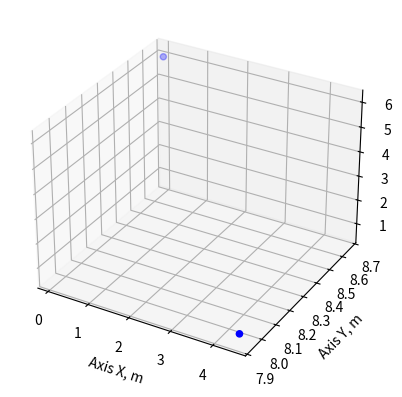
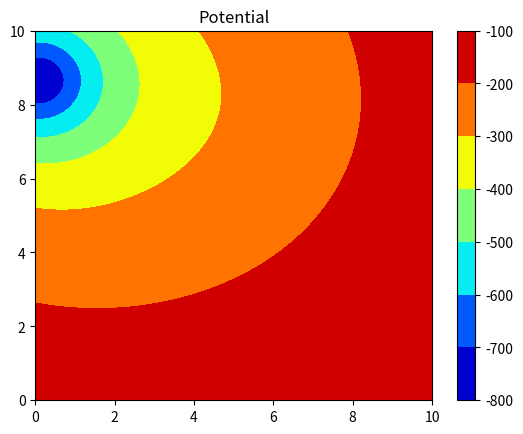
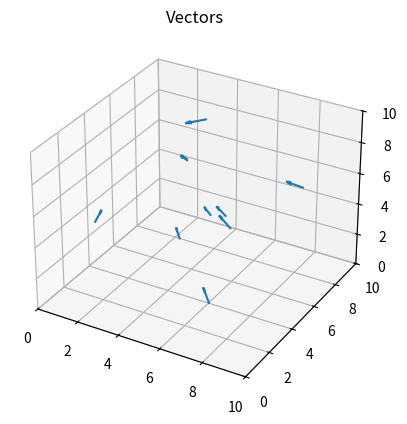

Source code (Python) for these figures, in order:

import matplotlib.pyplot as plt
import numpy as np
from scipy import constants

# dimensions
x = 10
y = 10
z = 10
n = 2
k = 1 / (4 * constants.pi * constants.epsilon_0)
zi = 5
size = 100
numbers_point = 10
alfa=2*constants.e
v=np.array((10,0,0))
m=6.64*1e-27

# function to generate an electrical charge
def electric_charge(n):
    ox = np.random.uniform(0, x, n)
    oy = np.random.uniform(0, y, n)
    oz = np.random.uniform(0, z, n)
    q = np.random.choice([-1, 1], size=n) * np.random.uniform(1e-9, 100e-9, n)

    return ox, oy, oz, q


ox, oy, oz, q = electric_charge(n)


# graf which represents the electric charge in 3d
def plot_3d(ox, oy, oz, q):
    # Calculate an outlier limit (I chose 2 Standard deviations from the mean)

    kcolors = ['red' if q[i] > 0 else 'blue' for i in range(n)]

    ax = plt.axes(projection='3d')
    ax.scatter(ox, oy, oz, c=kcolors)

    ax.set_xlabel("Axis X, m")

    ax.set_ylabel("Axis Y, m")

    ax.set_zlabel("Axis Z, m")

    plt.show()


plot_3d(ox, oy, oz, q)


def mesh(ox, oy, zi, oz, size):
    xlist = np.linspace(0, 10, size)
    ylist = np.linspace(0, 10, size)
    fig, ax = plt.subplots(1, 1)
    X, Y = np.meshgrid(xlist, ylist)

    for i in range(n):
        Z = (ox[i] - X) ** 2 + (oy[i] - Y) ** 2 + (oz[i] - zi) ** 2
        if i > 0:
            V += k * q[i] / Z ** 0.5
        else:
            V = k * q[i] / Z ** 0.5

    cp = ax.contourf(X, Y, V, cmap='jet')
    fig.colorbar(cp)  # Add a colorbar to a plot
    ax.set_title('Potential')

    plt.show()

mesh(ox, oy, zi, oz, size)


# def lines_field(ox, oy, oz, q):
#     ax = plt.figure().add_subplot(projection='3d')
#
#     # Make the grid
#     x, y, z = np.meshgrid(np.arange(0, 10, 1),
#                           np.arange(0, 10, 1),
#                           np.arange(0, 10, 1))
#     for i in range(n):
#         rx=x-ox[i]
#         ry=y-oy[i]
#         rz=z-oz[i]
#         r=(rx**2+ry**2+rz**2)**0.5
#         wersor1=rx/r
#         wersor2=ry/r
#         wersor3=rz/r
#         e=k*q[i]/r**2
#         ex=e*wersor1
#         ey=e*wersor2
#         ez=e*wersor3
#         ax.quiver(x, y, z, ex, ey, ez, normalize=True)
#         ax.set_title('Vectors')
#         ax.set_xlim3d(0,10)
#         ax.set_ylim3d(0,10)
#         ax.set_zlim3d(0,10)
#         plt.show()
#
#
# lines_field(ox, oy, oz, q)


def single_vector( n, numbers_point, ox, oy, oz, q,k):

    ax = plt.figure().add_subplot(projection='3d')
    px = np.random.uniform(0, x, numbers_point)
    py = np.random.uniform(0, y, numbers_point)
    pz = np.random.uniform(0, z, numbers_point)

    for i in range(len(ox)):
        rx = px - ox[i]
        ry = py - oy[i]
        rz = pz - oz[i]
        r = (rx ** 2 + ry ** 2 + rz ** 2) ** 0.5
        wersor1 = rx / r
        wersor2 = ry / r
        wersor3 = rz / r

    for j in q:
        e =+ k * j / r ** 2
        ex =+ e * wersor1
        ey =+ e * wersor2
        ez =+ e * wersor3

    ax.quiver(px, py, pz, ex, ey, ez, normalize=True)
    ax.set_title('Vectors')
    ax.set_xlim3d(0, 10)
    ax.set_ylim3d(0, 10)
    ax.set_zlim3d(0, 10)
    plt.show()





single_vector( n, numbers_point, ox, oy, oz, q,k)

# def alpha_particle(v,alfa,k,q,ox,oy,oz,m):
#     ax = plt.figure().add_subplot(projection='3d')
#     centre_of_the_wall1=np.array((5,5,0))
# #     centre_of_the_wall2 = np.array((0, 5, 5))
# #     centre_of_the_wall3 = np.array((5, 0, 5))
# #     centre_of_the_wall=np.random.choice(centre_of_the_wall1,centre_of_the_wall2,centre_of_the_wall3)
#
#     rx=centre_of_the_wall1[0]-ox
#     ry=centre_of_the_wall1[1]-oy
#     rz=centre_of_the_wall1[2]-oz
#     r=(rx**2+ry**2+rz**2)**0.5
#     wersor1=rx/r
#     wersor2=ry/r
#     wersor3=rz/r
#     for i in q:
#         a=k*i*alfa/(m*r**2)
#         ax=a*wersor1
#         ay=a*wersor2
#         az=a*wersor3
#     ax.quiver(centre_of_the_wall1[0], centre_of_the_wall1[1], centre_of_the_wall1[2], ax, ay, az, normalize=True)
#     ax.set_title('Vectors')
#     ax.set_xlim3d(0, 10)
#     ax.set_ylim3d(0, 10)
#     ax.set_zlim3d(0, 10)
#     plt.show()
#
#
#
#
# alpha_particle(v, alfa,k,q,ox,oy,oz,m)
